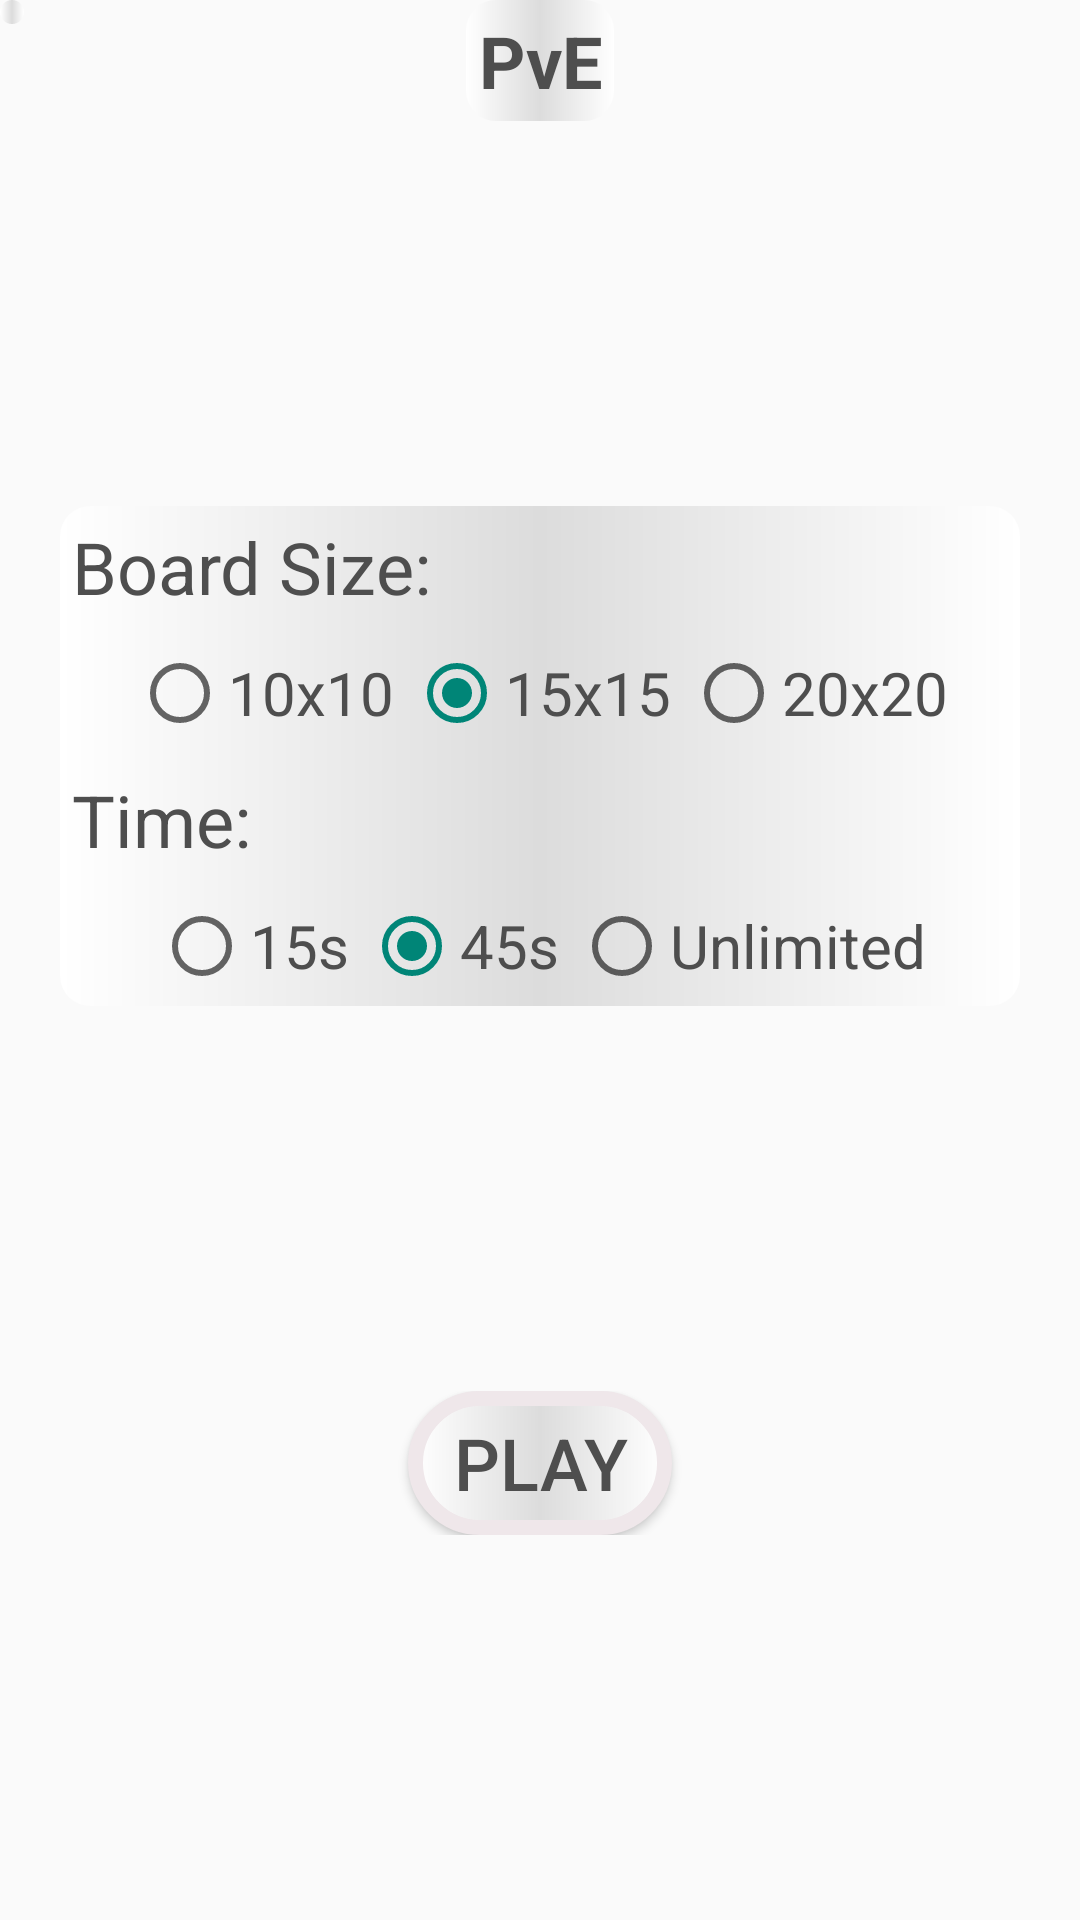

The Android layout XML behind this screen, and the referenced resources:
<!-- AndroidManifest.xml: application theme Theme.CaroProject -->
<!-- res/layout/fragment_pve.xml -->
<?xml version="1.0" encoding="utf-8"?>
<FrameLayout xmlns:android="http://schemas.android.com/apk/res/android"
    xmlns:tools="http://schemas.android.com/tools"
    android:layout_width="match_parent"
    android:layout_height="match_parent"
    tools:context=".PveFragment">

    <LinearLayout
        android:layout_width="match_parent"
        android:layout_height="match_parent"
        android:orientation="vertical">
        <RelativeLayout
            android:layout_width="match_parent"
            android:layout_height="wrap_content">
            <ImageButton
                android:id="@+id/btnCallBackPVE"
                android:layout_width="wrap_content"
                android:layout_height="wrap_content"
                android:background="@drawable/custom_edittext_2"
                android:src="@drawable/back_arrow"/>

            <TextView
                android:layout_width="wrap_content"
                android:layout_height="wrap_content"
                android:layout_centerInParent="true"
                android:gravity="center"
                android:text="@string/pve"
                android:textColor="@color/word_color_gray"
                android:textSize="24sp"
                android:textStyle="bold"
                android:background="@drawable/custom_edittext_2"/>

        </RelativeLayout>
        <View
            android:layout_width="wrap_content"
            android:layout_height="0dp"
            android:layout_weight="1"/>

        <LinearLayout
            android:layout_width="match_parent"
            android:layout_height="wrap_content"
            android:orientation="vertical"
            android:layout_marginLeft="20dp"
            android:layout_marginRight="20dp"
            android:background="@drawable/custom_edittext_2">

            <LinearLayout
                android:layout_width="match_parent"
                android:layout_height="wrap_content"
                android:orientation="horizontal"
                android:visibility="gone"
                android:layout_marginBottom="10dp" >
                <TextView
                    android:layout_width="wrap_content"
                    android:layout_height="wrap_content"
                    android:layout_gravity="center"
                    android:textSize="24sp"
                    android:textColor="@color/word_color_gray"
                    android:text="@string/choose_shape"/>
                <ImageButton
                    android:id="@+id/chooseShapePVE"
                    android:layout_width="wrap_content"
                    android:layout_height="wrap_content"
                    android:layout_marginStart="20dp"
                    android:contentDescription="TODO" />

            </LinearLayout>
            <LinearLayout
                android:layout_width="match_parent"
                android:layout_height="wrap_content"
                android:visibility="gone"
                android:orientation="horizontal"
                android:layout_marginBottom="10dp" >

                <TextView
                    android:layout_width="wrap_content"
                    android:layout_height="wrap_content"
                    android:layout_gravity="center"
                    android:textSize="24sp"
                    android:textColor="@color/word_color_gray"
                    android:text="@string/choose_color"/>

                <ImageButton
                    android:id="@+id/chooseColorPVE"
                    android:layout_width="wrap_content"
                    android:layout_height="wrap_content"
                    android:layout_marginStart="20dp"
                    android:contentDescription="TODO" />

            </LinearLayout>
            <TextView
                android:layout_width="match_parent"
                android:layout_height="wrap_content"
                android:layout_gravity="center"
                android:layout_marginBottom="10dp"
                android:textSize="24sp"
                android:textColor="@color/word_color_gray"
                android:text="@string/choose_board_size"/>

            <RadioGroup
                android:id="@+id/boardSizePVE"
                android:layout_width="wrap_content"
                android:layout_height="wrap_content"
                android:layout_gravity="center"
                android:orientation="horizontal">

                <RadioButton
                    android:id="@+id/boardSize9PVE"
                    android:layout_width="wrap_content"
                    android:layout_height="wrap_content"
                    android:textSize="20sp"
                    android:textColor="@color/word_color_gray"
                    android:layout_marginRight="5dp"
                    android:text="10x10"/>

                <RadioButton
                    android:id="@+id/boardSize15PVE"
                    android:layout_width="wrap_content"
                    android:layout_height="wrap_content"
                    android:textSize="20sp"
                    android:layout_marginRight="5dp"
                    android:textColor="@color/word_color_gray"
                    android:checked="true"
                    android:text="15x15"/>

                <RadioButton
                    android:id="@+id/boardSize21PVE"
                    android:layout_width="wrap_content"
                    android:layout_height="wrap_content"
                    android:textSize="20sp"
                    android:textColor="@color/word_color_gray"
                    android:text="20x20"/>
            </RadioGroup>
            <TextView
                android:layout_width="match_parent"
                android:layout_height="wrap_content"
                android:layout_gravity="center"
                android:layout_marginBottom="10dp"
                android:textSize="24sp"
                android:layout_marginTop="10dp"
                android:textColor="@color/word_color_gray"
                android:text="Time:"/>

            <RadioGroup
                android:id="@+id/timePVE"
                android:layout_width="wrap_content"
                android:layout_height="wrap_content"
                android:layout_gravity="center"
                android:orientation="horizontal">

                <RadioButton
                    android:id="@+id/time15sPVE"
                    android:layout_width="wrap_content"
                    android:layout_height="wrap_content"
                    android:textSize="20sp"
                    android:textColor="@color/word_color_gray"
                    android:layout_marginRight="5dp"
                    android:text="15s"/>

                <RadioButton
                    android:id="@+id/time45sPVE"
                    android:layout_width="wrap_content"
                    android:layout_height="wrap_content"
                    android:textSize="20sp"
                    android:layout_marginRight="5dp"
                    android:checked="true"
                    android:textColor="@color/word_color_gray"
                    android:text="45s"/>

                <RadioButton
                    android:id="@+id/timeUnlimitedPVE"
                    android:layout_width="wrap_content"
                    android:layout_height="wrap_content"
                    android:textSize="20sp"
                    android:textColor="@color/word_color_gray"
                    android:text="Unlimited"/>
            </RadioGroup>

        </LinearLayout>


        <View
            android:layout_width="wrap_content"
            android:layout_height="0dp"
            android:layout_weight="1"/>
        <LinearLayout
            android:layout_width="match_parent"
            android:layout_height="wrap_content"
            android:orientation="vertical">

            <Button
                android:id="@+id/btnPlayPVE"
                android:layout_width="wrap_content"
                android:layout_height="wrap_content"
                android:layout_gravity="center"
                android:background="@drawable/custom_button_1"
                android:textColor="@color/word_color_gray"
                android:textSize="24sp"
                android:text="Play" />
        </LinearLayout>
        <View
            android:layout_width="wrap_content"
            android:layout_height="0dp"
            android:layout_weight="1"/>
    </LinearLayout>

</FrameLayout>
<!-- resources referenced by this layout -->
<resources>
  <color name="word_color_gray">#4E4E4E</color>
  <!-- drawable custom_button_1 (drawable) -->
  <?xml version="1.0" encoding="utf-8"?>
  <shape xmlns:android="http://schemas.android.com/apk/res/android">
      <solid
          android:color="#D8B95D"/>
      <stroke
          android:width="5dp"
          android:color="#EFE7EA"/>
      <corners
          android:radius="200dp"/>
      <padding
          android:top="6dp"
          android:left="6dp"
          android:bottom="6dp"
          android:right="6dp"/>
      <gradient
          android:startColor="#ffffffff"
          android:centerColor="#ffdcdcdc"
          android:type="linear"
          android:endColor="#ffffffff"/>
  
  </shape>
  <!-- drawable custom_edittext_2 (drawable) -->
  <?xml version="1.0" encoding="utf-8"?>
  <shape xmlns:android="http://schemas.android.com/apk/res/android">
      <solid
          android:color="#D8B95D"/>
      <corners
          android:radius="10dp" />
      <padding
          android:top="4dp"
          android:left="4dp"
          android:bottom="4dp"
          android:right="4dp"/>
      <gradient
          android:startColor="#ffffffff"
          android:centerColor="#ffdcdcdc"
          android:type="linear"
          android:endColor="#ffffffff"/>
  
  </shape>
  <string name="choose_board_size">Board Size:</string>
  <string name="choose_color">Color: </string>
  <string name="choose_shape">Shape: </string>
  <string name="pve">PvE</string>
  <style name="Theme.CaroProject" parent="Base.Theme.CaroProject" />
  <style name="Base.Theme.CaroProject" parent="Theme.AppCompat.DayNight.NoActionBar">
          
          
      </style>
</resources>
